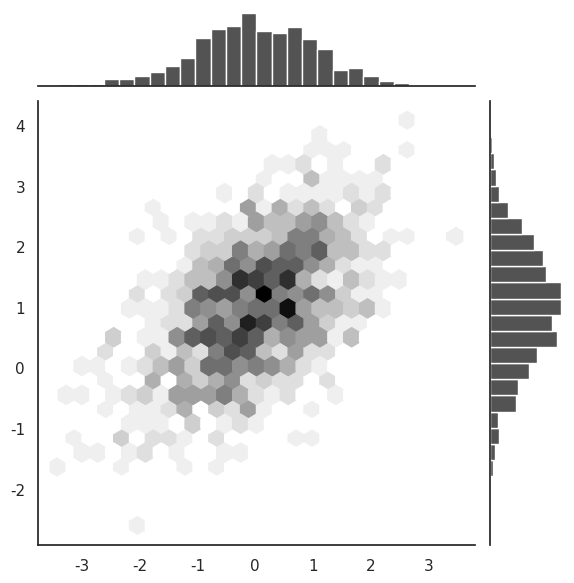

Recreate this plot in Python.
import numpy as np
import pandas as pd
import matplotlib as mpl
import matplotlib.pyplot as plt
import seaborn as sns

def main():
    sns.set()   # 图标风格设置，默认为darkgrid风格
    plt.plot()

# 单变量频数直方图
def UniVariate_Analysis():
    sns.set()
    # 生成100个成标准正态分布的随机数
    x = np.random.normal(size=100)
    # 画出频数直方图 kde为核密度估计
    sns.distplot(x,kde=True)
    plt.show()

# 双变量散点图
def Bivariate_Analysis():
    sns.set()
    # 创建二维多正态分数的数据
    mean,cov = [0,1],[(1,.5),(.5,1)]
    data = np.random.multivariate_normal(mean,cov,200)
    # 将array结构转换为pandas的dataframe结构，添加列名x，y
    df = pd.DataFrame(data,columns=['x','y'])
    # 绘制双变量散点图
    sns.jointplot(x=df['x'],y=df['y'],data=df,size=7)
    plt.show()

# 六角图
def Hexagonal_Chart():
    sns.set()
    mean,cov = [0,1],[(1,.5),(.5,1)]
    x,y = np.random.multivariate_normal(mean,cov,1000).T
    # 设置画布风格，（但感觉这一句可有可无， 因为后面设置了颜色了）
    with sns.axes_style('white'):
        sns.jointplot(x=x,y=y,kind='hex',color='k')  #kind='hex'画出六角图
    plt.show()


if __name__ == '__main__':
    # main()
    # UniVariate_Analysis()
    # Bivariate_Analysis()
    Hexagonal_Chart()